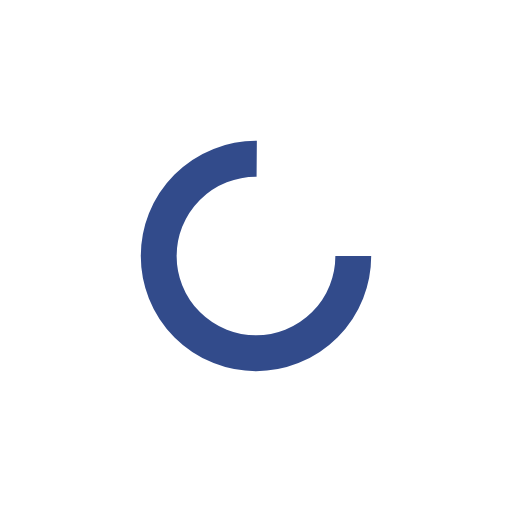
t = 0.00 s
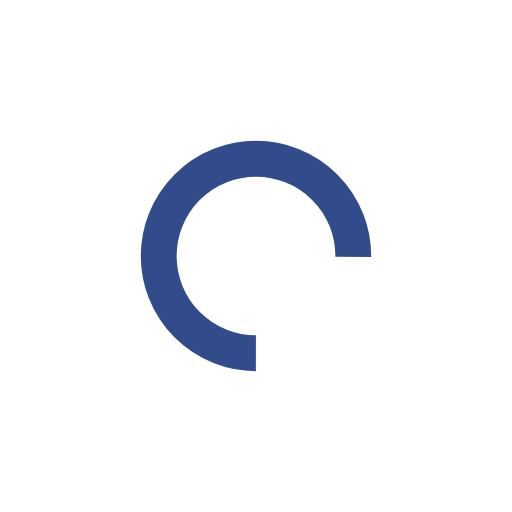
t = 0.27 s
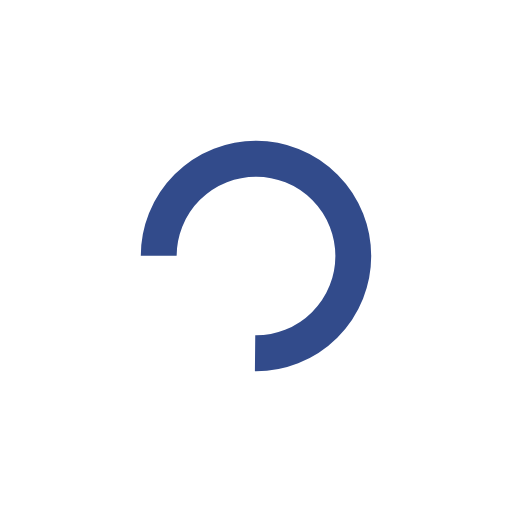
t = 0.54 s
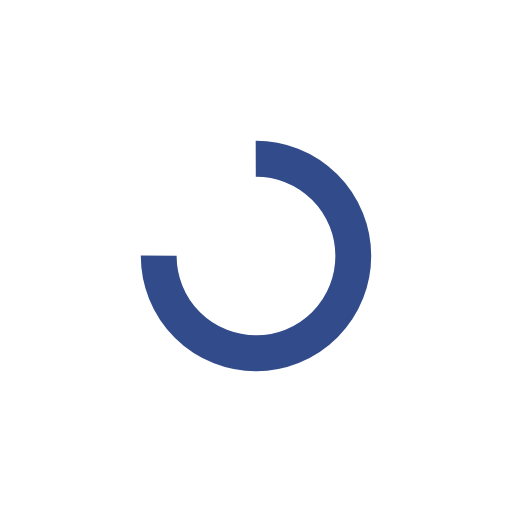
t = 0.81 s

The animated SVG that drew these frames (rendered in a browser with its animation timeline set to each time). Animation: 1 SMIL element (animateTransform=1); one cycle of 1.07 s, repeats indefinitely.

<?xml version="1.0" encoding="utf-8"?>
<svg xmlns="http://www.w3.org/2000/svg" xmlns:xlink="http://www.w3.org/1999/xlink" style="margin: auto; background: none; display: block; shape-rendering: auto;" width="217px" height="217px" viewBox="0 0 100 100" preserveAspectRatio="xMidYMid">
<circle cx="50" cy="50" fill="none" stroke="#324b8b" stroke-width="7" r="19" stroke-dasharray="89.5353906273091 31.845130209103033">
  <animateTransform attributeName="transform" type="rotate" repeatCount="indefinite" dur="1.075268817204301s" values="0 50 50;360 50 50" keyTimes="0;1"></animateTransform>
</circle>
<!-- [ldio] generated by https://loading.io/ --></svg>